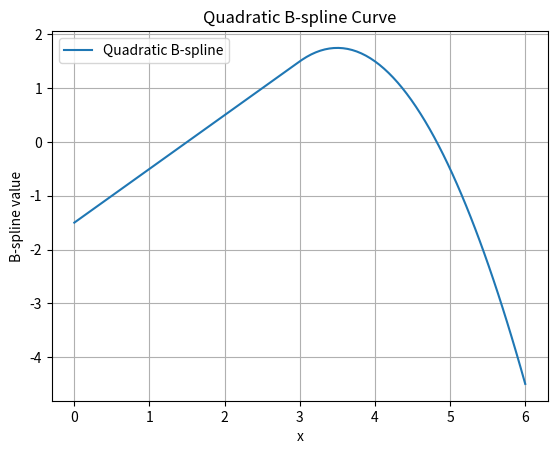

Write the Python code that produced this figure.
import numpy as np
import matplotlib.pyplot as plt
from scipy.interpolate import BSpline

# Define knot vector and coefficients for quadratic B-spline
knots = np.array([0, 1, 2, 3, 4, 5, 6])  # Must be non-decreasing
coefficients = np.array([0, 1, 2, 1, 0])  # Example coefficients
degree = 2  # Quadratic B-spline

# Create the B-spline object
b_spline = BSpline(knots, coefficients, degree)

# Points to evaluate the B-spline
x_values = np.linspace(0, 6, 100)

# Evaluate the B-spline
y_values = b_spline(x_values)

# Plot the B-spline
plt.plot(x_values, y_values, label="Quadratic B-spline")
plt.title("Quadratic B-spline Curve")
plt.xlabel("x")
plt.ylabel("B-spline value")
plt.grid()
plt.legend()
plt.show()
